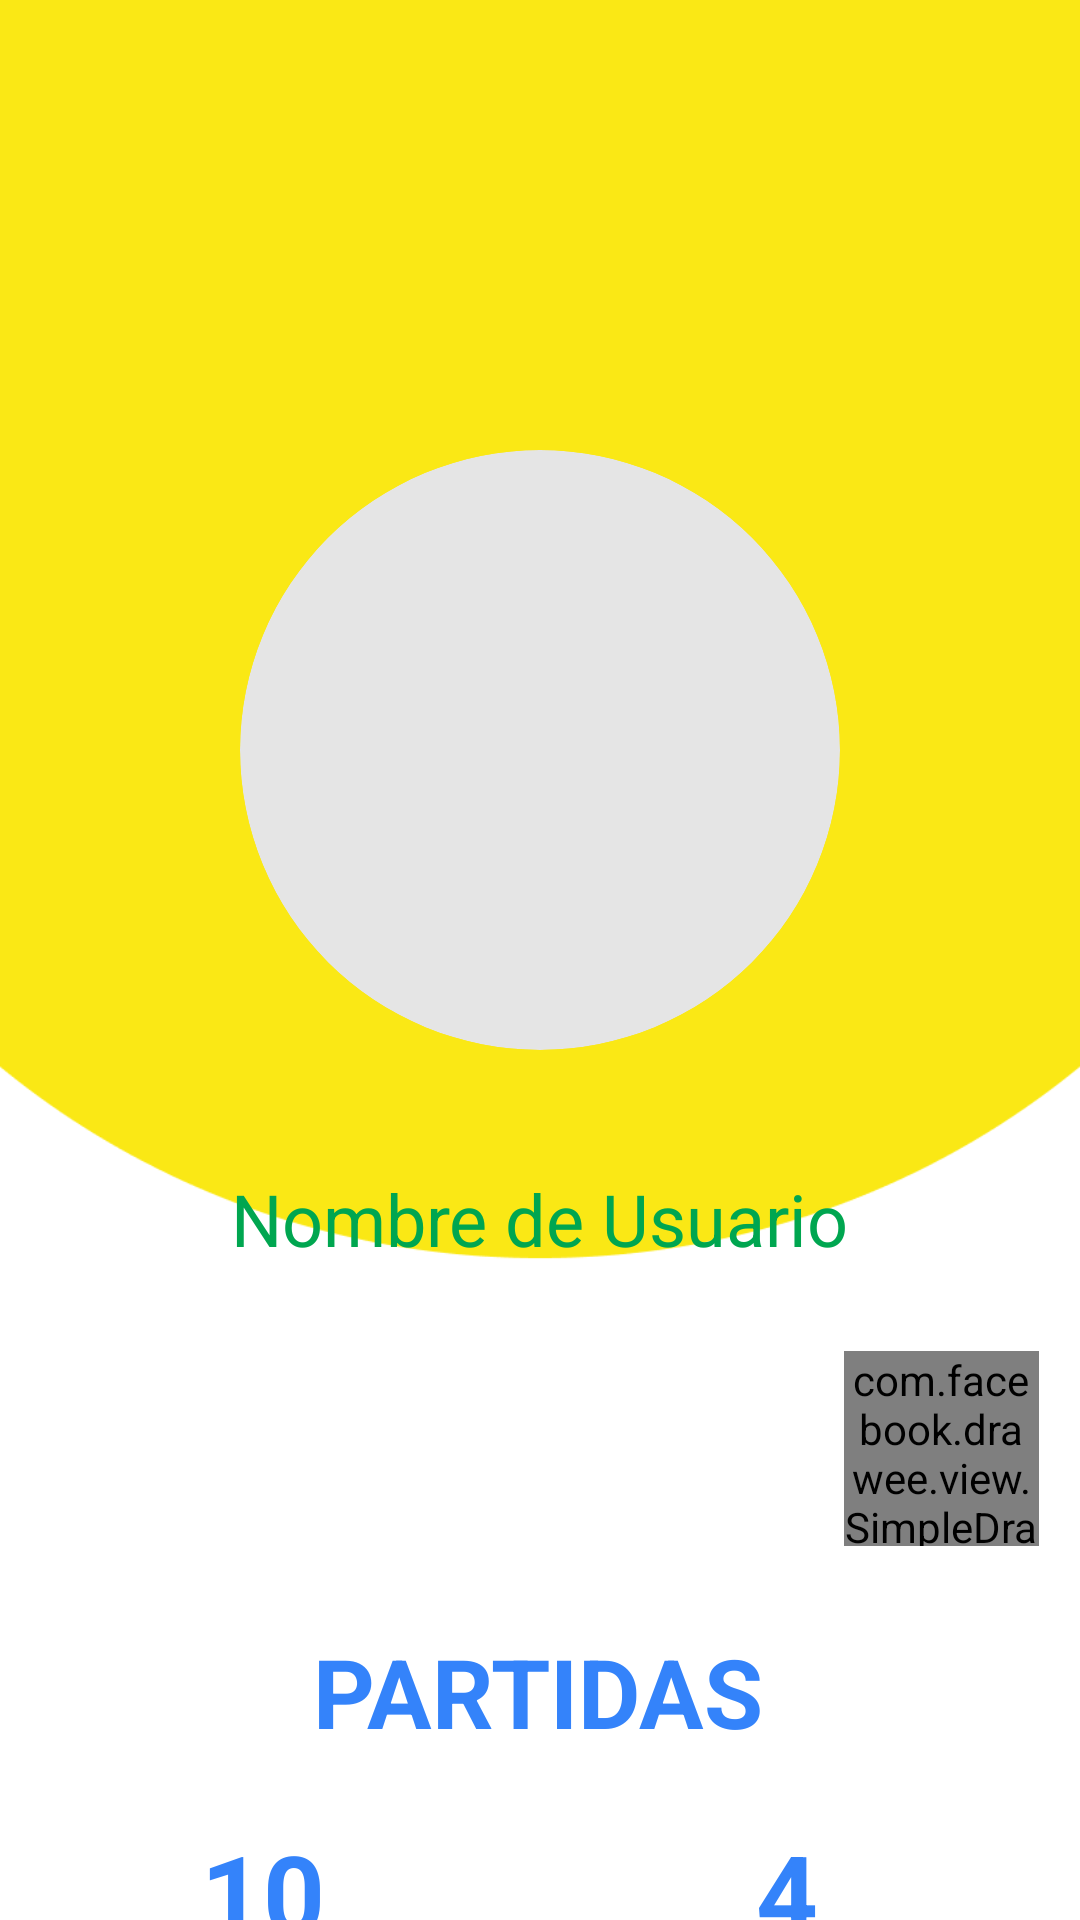

The Android layout XML behind this screen, and the referenced resources:
<!-- AndroidManifest.xml: application theme Theme.DuelosMeli -->
<!-- res/layout/activity_user_profile.xml -->
<?xml version="1.0" encoding="utf-8"?>
<androidx.constraintlayout.widget.ConstraintLayout xmlns:android="http://schemas.android.com/apk/res/android"
    xmlns:app="http://schemas.android.com/apk/res-auto"
    xmlns:tools="http://schemas.android.com/tools"
    xmlns:fresco="http://schemas.android.com/tools"
    android:layout_width="match_parent"
    android:layout_height="match_parent"
    android:background="@drawable/background_user_profile"
    tools:context=".ui.userProfile.UserProfileActivity">

    <com.google.android.material.imageview.ShapeableImageView
        android:id="@+id/ivUserProfile"
        android:layout_width="200dp"
        android:layout_height="200dp"
        android:background="@drawable/oval_background"
        android:scaleType="centerCrop"
        android:layout_marginStart="32dp"
        android:layout_marginTop="150dp"
        android:layout_marginEnd="32dp"
        app:layout_constraintEnd_toEndOf="parent"
        app:layout_constraintStart_toStartOf="parent"
        app:layout_constraintTop_toTopOf="parent"
        app:shapeAppearanceOverlay="@style/ShapeAppearanceOverlay.App.CornerSize"/>

    <com.facebook.drawee.view.SimpleDraweeView
        android:id="@+id/ivEditProfile"
        android:layout_width="65dp"
        android:layout_height="65dp"
        android:layout_marginTop="28dp"
        android:layout_marginEnd="16dp"
        app:layout_constraintEnd_toEndOf="parent"
        app:layout_constraintHorizontal_bias="0.448"
        app:layout_constraintStart_toEndOf="@+id/tvUserName"
        app:layout_constraintTop_toBottomOf="@+id/tvUserName"
        app:placeholderImage="@drawable/button_edit"
        android:background="?attr/selectableItemBackgroundBorderless"
        android:clickable="true"
        fresco:roundAsCircle="true" />

    <TextView
        android:id="@+id/tvUserName"
        android:layout_width="wrap_content"
        android:layout_height="wrap_content"
        android:layout_marginTop="40dp"
        android:text="Nombre de Usuario"
        android:textSize="24sp"
        android:textColor="@color/green1"
        app:layout_constraintEnd_toEndOf="parent"
        app:layout_constraintStart_toStartOf="parent"
        app:layout_constraintTop_toBottomOf="@+id/ivUserProfile"/>

    <TextView
        android:id="@+id/tvtitle"
        android:layout_width="wrap_content"
        android:layout_height="wrap_content"
        android:layout_marginTop="120dp"
        android:text="PARTIDAS"
        android:textColor="@color/blue1"
        android:textSize="32sp"
        android:textStyle="bold"
        app:layout_constraintEnd_toEndOf="parent"
        app:layout_constraintHorizontal_bias="0.497"
        app:layout_constraintStart_toStartOf="parent"
        app:layout_constraintTop_toBottomOf="@id/tvUserName" />

    <TextView
        android:id="@+id/tvPlayNumber"
        android:layout_width="wrap_content"
        android:layout_height="wrap_content"
        android:layout_marginStart="24dp"
        android:layout_marginTop="184dp"
        android:text="10"
        android:textColor="@color/blue1"
        android:textSize="36sp"
        android:textStyle="bold"
        app:layout_constraintEnd_toEndOf="parent"
        app:layout_constraintHorizontal_bias="0.146"
        app:layout_constraintStart_toStartOf="parent"
        app:layout_constraintTop_toBottomOf="@+id/tvUserName" />

    <TextView
        android:id="@+id/tvWinNumber"
        android:layout_width="wrap_content"
        android:layout_height="wrap_content"
        android:layout_marginTop="184dp"
        android:layout_marginEnd="24dp"
        android:text="4"
        android:textColor="@color/blue1"
        android:textSize="36sp"
        android:textStyle="bold"
        app:layout_constraintEnd_toEndOf="parent"
        app:layout_constraintHorizontal_bias="0.799"
        app:layout_constraintStart_toStartOf="parent"
        app:layout_constraintTop_toBottomOf="@+id/tvUserName" />

    <TextView
        android:id="@+id/tvTitlePlayNumber"
        android:layout_width="wrap_content"
        android:layout_height="wrap_content"
        android:layout_marginStart="8dp"
        android:layout_marginTop="8dp"
        android:text="Jugadas"
        android:textColor="@color/blue1"
        android:textSize="24sp"
        app:layout_constraintEnd_toEndOf="parent"
        app:layout_constraintHorizontal_bias="0.135"
        app:layout_constraintStart_toStartOf="parent"
        app:layout_constraintTop_toBottomOf="@+id/tvPlayNumber" />

    <TextView
        android:id="@+id/tvTitleWinNumber"
        android:layout_width="wrap_content"
        android:layout_height="wrap_content"
        android:layout_marginTop="8dp"
        android:layout_marginEnd="56dp"
        android:text="Ganadas"
        android:textColor="@color/blue1"
        android:textSize="24sp"
        app:layout_constraintEnd_toEndOf="parent"
        app:layout_constraintTop_toBottomOf="@+id/tvWinNumber" />

</androidx.constraintlayout.widget.ConstraintLayout>
<!-- resources referenced by this layout -->
<resources>
  <color name="blue1">#3483FA</color>
  <color name="green1">#00A650</color>
  <!-- drawable background_user_profile: png bitmap (drawable-v24, 10408 bytes) -->
  <!-- drawable button_edit: png bitmap (drawable, 20154 bytes) -->
  <!-- drawable oval_background (drawable) -->
  <?xml version="1.0" encoding="utf-8"?>
  <shape
      xmlns:android="http://schemas.android.com/apk/res/android"
      android:shape="oval">
      <solid android:color="@color/grey1"/>
  </shape>
  <style name="ShapeAppearanceOverlay.App.CornerSize" parent="">
          <item name="cornerFamily">rounded</item>
          <item name="cornerSize">50%</item>
      </style>
  <style name="Theme.DuelosMeli" parent="Theme.MaterialComponents.DayNight.NoActionBar">
          
          <item name="fontFamily">@font/proxima_nova</item>
          <item name="colorPrimary">@color/yellow</item>
          <item name="colorPrimaryVariant">@color/yellow</item>
          <item name="colorOnPrimary">@color/black</item>
          
          <item name="colorSecondary">@color/blue1</item>
          <item name="colorSecondaryVariant">@color/blue0</item>
          <item name="colorOnSecondary">@color/black</item>
          
          <item name="android:statusBarColor">@color/yellow</item>
          <item name="android:windowLightStatusBar">@color/black</item>
          
          <item name="colorAccent">@color/blue1</item>
          <item name="colorError">@color/red1</item>
          <item name="android:textColor">@color/black</item>
      </style>
  <color name="grey1">#E5E5E5</color>
  <color name="yellow">#FFE600</color>
  <color name="black">#1A1A1A</color>
  <color name="blue0">#664189E6</color>
  <color name="red1">#F23D4F</color>
</resources>
